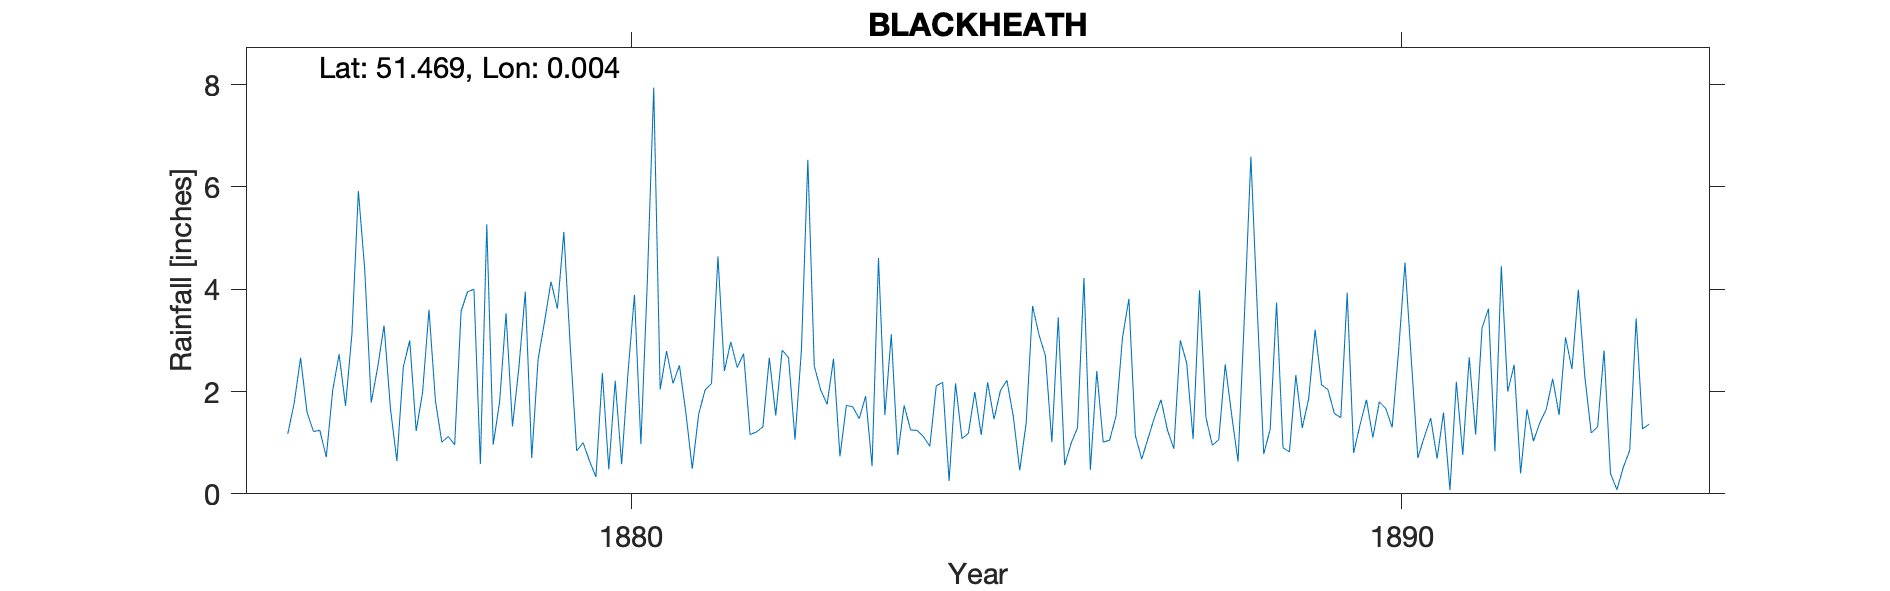

The data file committed next to this chart (first rows):
BLACKHEATH, , , , , , , , , , , , , , , , , , , , , , , 
Grid ref, TQ393763, Long, 0.004097, Lat, 51.47, Elevation, 160, ft, , , , , , , , , , , , , , , 
Station no, RR2278, , , , , , , , , , , , , , , , , , , , , , 
, 1870, 1871, 1872, 1873, 1874, 1875, 1876, 1877, 1878, 1879, 1880, 1881, 1882, 1883, 1884, 1885, 1886, 1887, 1888, 1889, 1890, 1891, 1892
January, , , , , , , 1.17, 4.37, 1.01, 2.47, 0.33, 2.16, 1.16, 1.75, 1.73, 1.15, 3.45, 1.14, 0.95, 0.82, 1.84, 1.59, 0.4
February, , , , , , , 1.77, 1.78, 1.12, 3.95, 2.36, 2.51, 1.21, 2.64, 1.25, 2.18, 0.56, 0.68, 1.06, 2.32, 1.1, 0.07, 1.65
March, , , , , , , 2.66, 2.47, 0.96, 0.7, 0.48, 1.59, 1.31, 0.73, 1.24, 1.46, 0.99, 1.09, 2.53, 1.29, 1.8, 2.19, 1.03
April, , , , , , , 1.6, 3.29, 3.57, 2.64, 2.21, 0.49, 2.66, 1.73, 1.12, 2.02, 1.29, 1.5, 1.55, 1.86, 1.67, 0.76, 1.39
May, , , , , , , 1.22, 1.66, 3.95, 3.37, 0.58, 1.56, 1.53, 1.7, 0.93, 2.22, 4.22, 1.84, 0.63, 3.21, 1.3, 2.67, 1.65
June, , , , , , , 1.24, 0.64, 4, 4.15, 2.38, 2.03, 2.81, 1.47, 2.11, 1.51, 0.47, 1.25, 3.5, 2.13, 2.79, 1.16, 2.25
July, , , , , , , 0.72, 2.48, 0.58, 3.62, 3.89, 2.16, 2.66, 1.91, 2.18, 0.46, 2.4, 0.88, 6.59, 2.04, 4.52, 3.24, 1.54
August, , , , , , , 2.02, 3, 5.27, 5.12, 0.97, 4.64, 1.06, 0.54, 0.25, 1.38, 1.01, 3, 3.59, 1.57, 2.59, 3.62, 3.06
September, , , , , , , 2.73, 1.23, 0.96, 2.88, 4.14, 2.4, 2.81, 4.61, 2.16, 3.67, 1.05, 2.56, 0.78, 1.49, 0.7, 0.83, 2.44
October, , , , , , , 1.72, 1.98, 1.8, 0.84, 7.94, 2.97, 6.53, 1.54, 1.08, 3.11, 1.52, 1.07, 1.26, 3.93, 1.11, 4.45, 3.99
November, , , , , , , 3.13, 3.6, 3.53, 1, 2.04, 2.47, 2.5, 3.12, 1.18, 2.7, 3.05, 3.98, 3.74, 0.8, 1.48, 2, 2.3
December, , , , , , , 5.92, 1.82, 1.32, 0.64, 2.79, 2.74, 2.03, 0.76, 1.99, 1.01, 3.81, 1.49, 0.9, 1.35, 0.69, 2.52, 1.19
Total, , , , , , , 25.9, 28.32, 28.07, 31.38, 30.11, 27.72, 28.27, 22.5, 17.22, 22.87, 23.82, 20.48, 27.08, 22.81, 21.59, 25.1, 22.89
